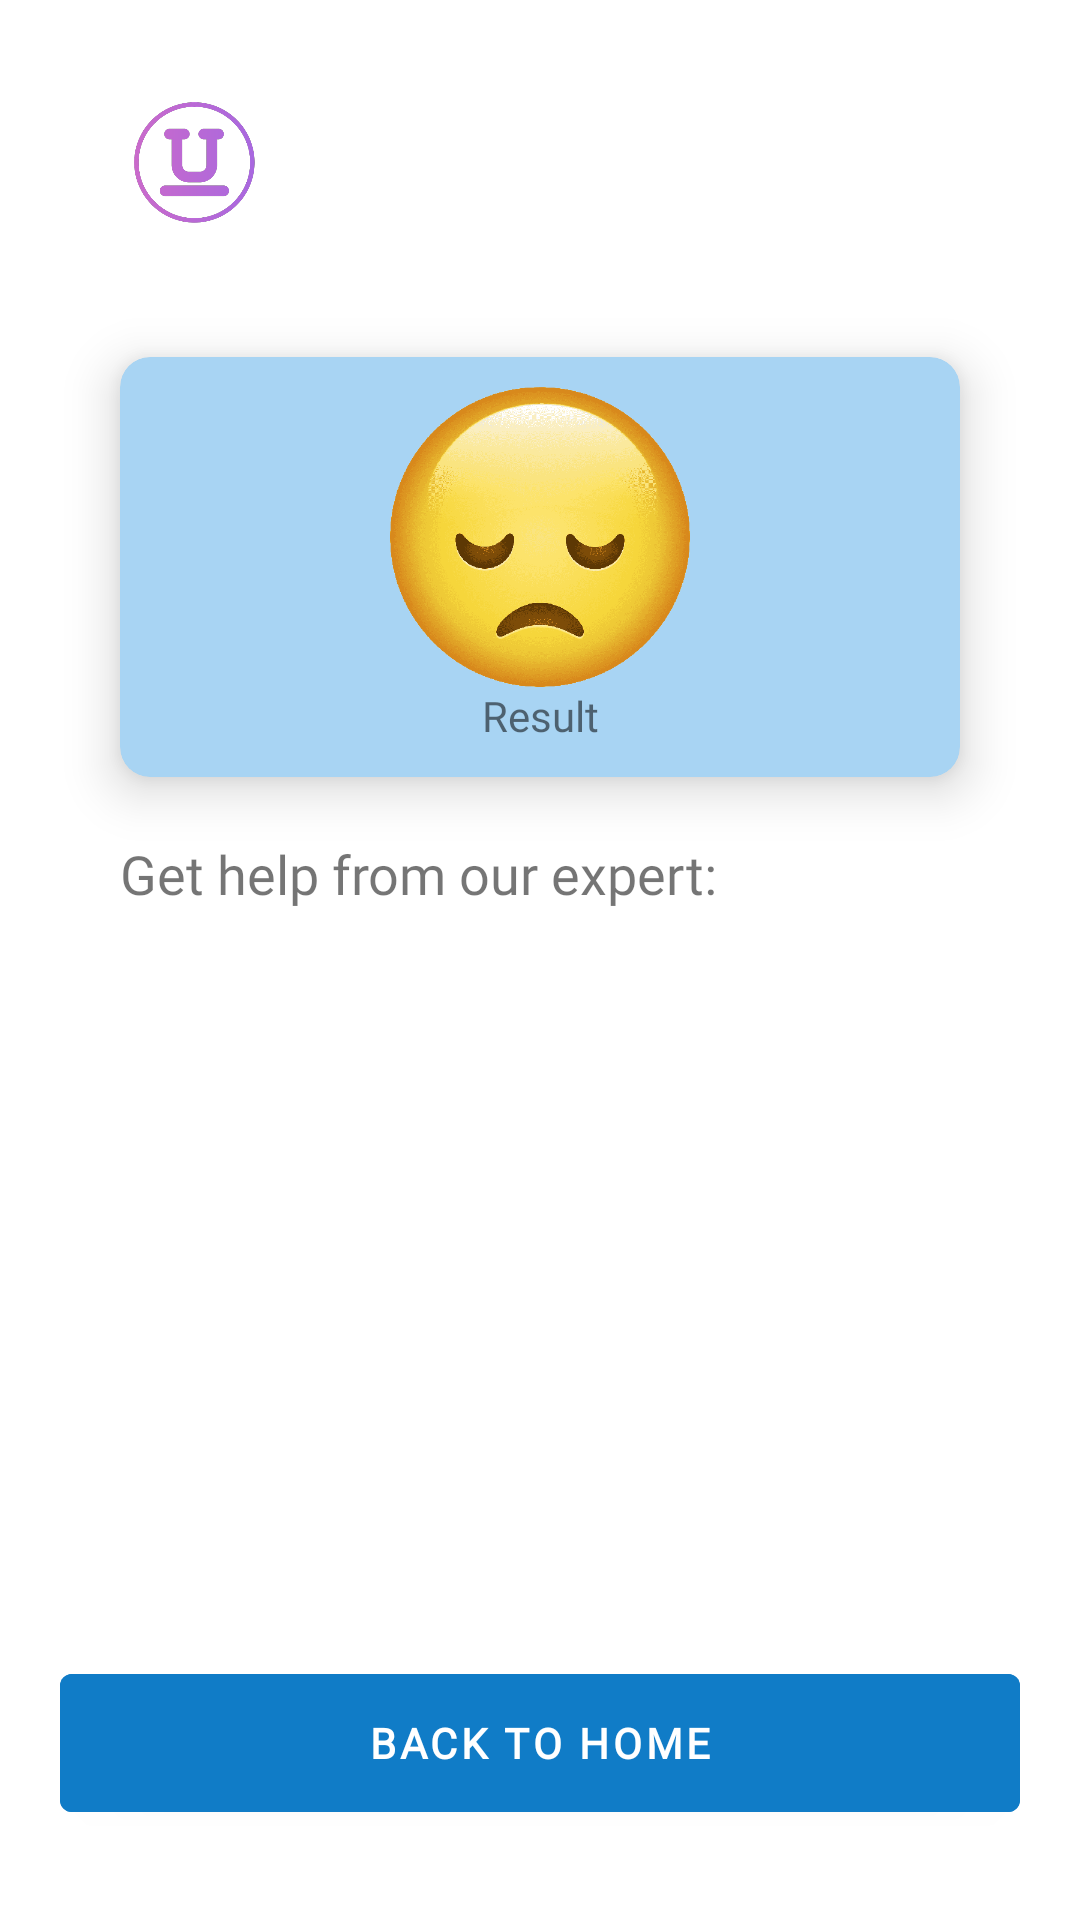

Android layout source for this screen:
<!-- AndroidManifest.xml: application theme Theme.UrMood -->
<!-- res/layout/activity_test_result.xml -->
<?xml version="1.0" encoding="utf-8"?>
<androidx.constraintlayout.widget.ConstraintLayout
    xmlns:android="http://schemas.android.com/apk/res/android"
    xmlns:app="http://schemas.android.com/apk/res-auto"
    xmlns:tools="http://schemas.android.com/tools"
    android:layout_width="match_parent"
    android:layout_height="match_parent"
    tools:context=".presentation.ui.TestResultActivity">

    <ImageView
        android:id="@+id/ivLogo"
        android:layout_width="50dp"
        android:layout_height="50dp"
        android:layout_marginTop="29dp"
        android:contentDescription="@string/app_logo"
        android:src="@drawable/logo"
        app:layout_constraintStart_toStartOf="@id/cardView"
        app:layout_constraintTop_toTopOf="parent" />

    <androidx.cardview.widget.CardView
        android:id="@+id/cardView"
        android:layout_width="match_parent"
        android:layout_height="wrap_content"
        android:layout_margin="40dp"
        app:cardBackgroundColor="@color/blue_light"
        app:cardCornerRadius="10dp"
        app:cardElevation="10dp"
        app:layout_constraintEnd_toEndOf="parent"
        app:layout_constraintStart_toStartOf="parent"
        app:layout_constraintTop_toBottomOf="@id/ivLogo">

        <androidx.constraintlayout.widget.ConstraintLayout
            android:layout_width="match_parent"
            android:layout_height="wrap_content"
            android:padding="10dp">

            <ImageView
                android:id="@+id/iv_result"
                android:layout_width="100dp"
                android:layout_height="100dp"
                android:layout_marginBottom="20dp"
                android:contentDescription="@string/image_result"
                android:src="@drawable/heavy_stress"
                app:layout_constraintBottom_toBottomOf="parent"
                app:layout_constraintEnd_toEndOf="parent"
                app:layout_constraintStart_toStartOf="parent"
                app:layout_constraintTop_toTopOf="parent"
                tools:ignore="ImageContrastCheck" />

            <com.google.android.material.textview.MaterialTextView
                android:id="@+id/tv_result"
                android:layout_width="wrap_content"
                android:layout_height="wrap_content"
                android:fontFamily="@font/pjs_semibold"
                android:text="@string/result"
                app:layout_constraintEnd_toEndOf="parent"
                app:layout_constraintStart_toStartOf="parent"
                app:layout_constraintTop_toBottomOf="@id/iv_result" />

        </androidx.constraintlayout.widget.ConstraintLayout>

    </androidx.cardview.widget.CardView>

    <com.google.android.material.textview.MaterialTextView
        android:id="@+id/tv_help"
        android:layout_width="wrap_content"
        android:layout_height="wrap_content"
        app:layout_constraintStart_toStartOf="@+id/cardView"
        app:layout_constraintTop_toBottomOf="@id/cardView"
        android:layout_marginTop="20dp"
        android:text="@string/consult_now_with_our_expert"
        android:fontFamily="@font/pjs_extrabold"
        android:textSize="18sp"/>

    <ScrollView
        android:layout_width="match_parent"
        android:layout_height="wrap_content"
        app:layout_constraintEnd_toEndOf="parent"
        app:layout_constraintStart_toStartOf="parent"
        app:layout_constraintTop_toBottomOf="@+id/tv_help"
        android:orientation="horizontal"
        android:layout_margin="20dp">

        <androidx.recyclerview.widget.RecyclerView
            android:id="@+id/rv_contact"
            android:layout_width="match_parent"
            android:layout_height="wrap_content" />


    </ScrollView>

    <com.google.android.material.button.MaterialButton
        android:id="@+id/bt_home"
        android:layout_width="320dp"
        android:layout_height="58dp"
        app:layout_constraintBottom_toBottomOf="parent"
        android:text="@string/back_to_home"
        android:fontFamily="@font/pjs_extrabold"
        android:textStyle="bold"
        android:textColor="@color/white"
        android:backgroundTint="@color/blue"
        app:layout_constraintEnd_toEndOf="parent"
        app:layout_constraintStart_toStartOf="parent"
        android:layout_marginBottom="30dp"/>

</androidx.constraintlayout.widget.ConstraintLayout>
<!-- resources referenced by this layout -->
<resources>
  <color name="blue">#FF107CC7</color>
  <color name="blue_light">#A8D4F3</color>
  <color name="white">#FFFFFFFF</color>
  <!-- drawable heavy_stress: png bitmap (drawable, 93923 bytes) -->
  <!-- drawable logo: png bitmap (drawable, 42395 bytes) -->
  <string name="app_logo">App logo</string>
  <string name="back_to_home">Back to Home</string>
  <string name="consult_now_with_our_expert">Get help from our expert:</string>
  <string name="image_result">Image result</string>
  <string name="result">Result</string>
  <style name="Theme.UrMood" parent="Theme.MaterialComponents.DayNight.DarkActionBar">
          
          <item name="colorPrimary">@color/purple_500</item>
          <item name="colorPrimaryVariant">@color/purple_700</item>
          <item name="colorOnPrimary">@color/white</item>
          
          <item name="colorSecondary">@color/teal_200</item>
          <item name="colorSecondaryVariant">@color/teal_700</item>
          <item name="colorOnSecondary">@color/black</item>
          
          <item name="android:statusBarColor">@color/blue</item>
          
      </style>
  <color name="purple_500">#FF6200EE</color>
  <color name="purple_700">#FF3700B3</color>
  <color name="teal_200">#FF03DAC5</color>
  <color name="teal_700">#FF018786</color>
  <color name="black">#FF000000</color>
</resources>
